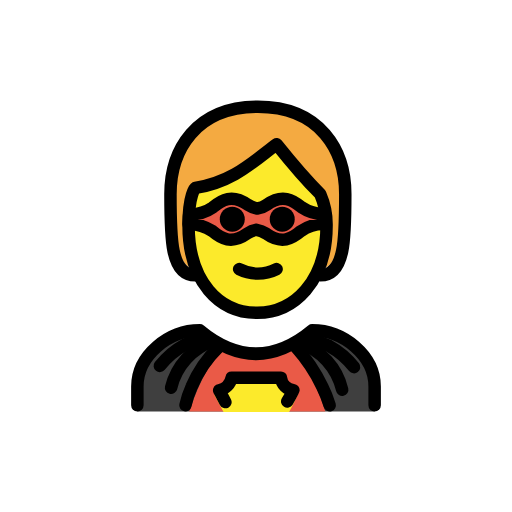
t = 0.00 s
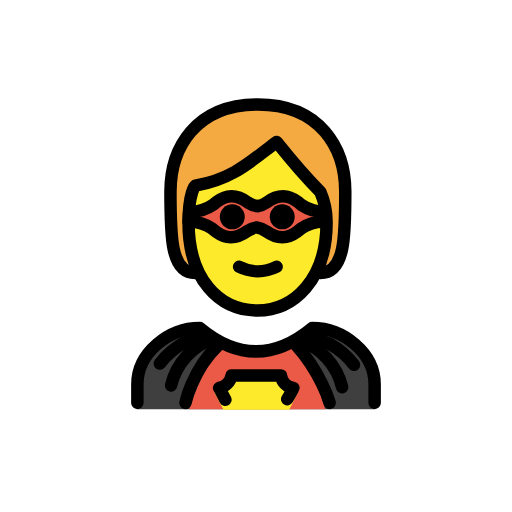
t = 0.48 s
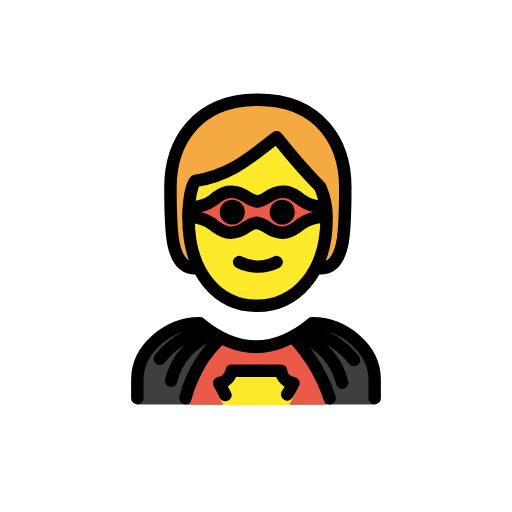
t = 1.43 s
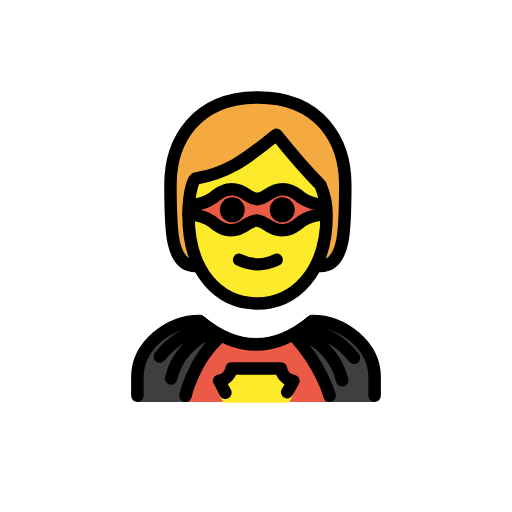
t = 1.90 s
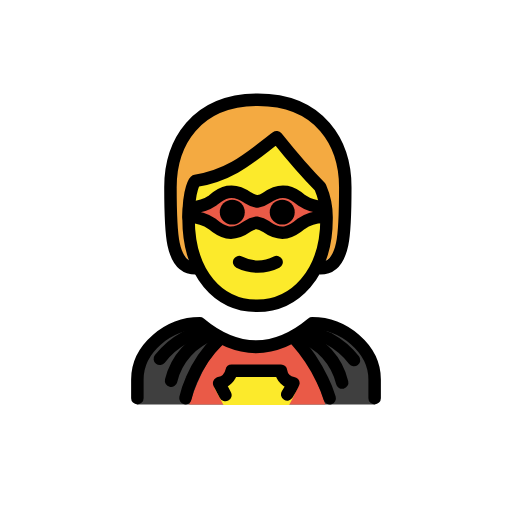
t = 2.38 s
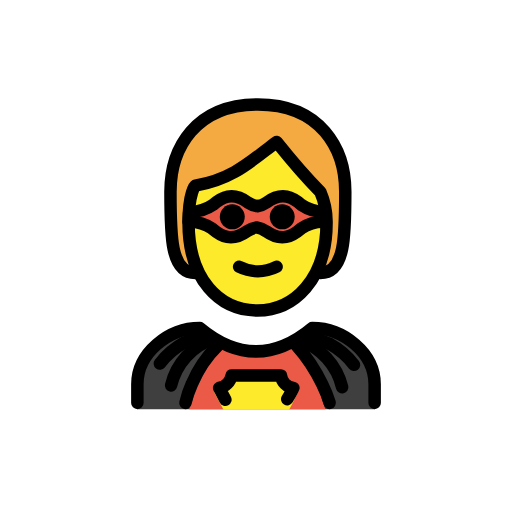
t = 3.33 s

The animated SVG that drew these frames (rendered in a browser with its animation timeline set to each time). Animation: 1 SMIL element (animateTransform=1); one cycle of 3.80 s, repeats indefinitely.

<?xml version='1.0' encoding='utf-8'?>
<svg xmlns="http://www.w3.org/2000/svg" id="emoji" viewBox="-5 -5 82 82" width="200" height="200" role="img">
  <title>OpenMoji: superhero</title><g><g id="hair">
    <path fill="#f4aa41" d="M26.3,38.1c-3,0-4-7-4-14,0-6,5-12,14-12s14,6,14,12c0,7-1,14-4,14" />
  </g>
  <g id="skin">
    <path fill="#fcea2b" d="M25.2,31.1c-.1,8,4.1,14,11,14,7.1,0,11.1-6,11.1-14,0-5-7.7-12.8-7.7-12.8-5.1,2.9-7.4,5.6-13.5,6.9C24.3,27.8,25.4,27.9,25.2,31.1Z" />
  </g>
  <g id="color">
    <path fill="#3f3f3f" d="M17,60.9V57.1c0-5,5-9,10-9q9,7.5,18,0c5,0,10,4,10,9v3.8Z" />
    <path fill="#ea5a47" d="M47.1,60.9c-1.1-3.5-3-7.9-5.4-9.7H30.8c-2.5,1.8-4.3,6.2-5.5,9.7Z" />
    <path fill="#fcea2b" d="M41.3,61c.5-.9,1-1.9,1.4-2.8a2.6278,2.6278,0,0,1-1.5-.7,2.0911,2.0911,0,0,1-.7-1.3H36v0H31.5a1.4213,1.4213,0,0,1-.2.6,1.7937,1.7937,0,0,1-.5.7,2.6278,2.6278,0,0,1-1.5.7c.5.9,1,1.9,1.5,2.8Z" />
    <path fill="#ea5a47" d="M25.3,29.3a6.2826,6.2826,0,0,0,3.8-1.1c1.4-1.2,3.1-2.2,5.6-.4a3.9457,3.9457,0,0,0,1.5.6,3.3865,3.3865,0,0,0,1.5-.6c2.5-1.8,4.2-.8,5.6.4a6.4847,6.4847,0,0,0,3.8,1.1L47,30.9A6.2826,6.2826,0,0,0,43.2,32c-1.4,1.2-3.1,2.2-5.6.4a3.9457,3.9457,0,0,0-1.5-.6,3.3865,3.3865,0,0,0-1.5.6c-2.5,1.8-4.2.8-5.6-.4a6.4847,6.4847,0,0,0-3.8-1.1Z" />
    <path fill="#3f3f3f" stroke="none" stroke-linecap="round" stroke-miterlimit="10" stroke-width="2" d="M29.2,49.6a10.4931,10.4931,0,0,0-6.8,7.5" />
    <path fill="#3f3f3f" stroke="none" stroke-linecap="round" stroke-miterlimit="10" stroke-width="2" d="M43,49.9a10.4931,10.4931,0,0,1,6.8,7.5" />
  </g>
  <g id="line">
    <path fill="none" stroke="#000" stroke-linecap="round" stroke-miterlimit="10" stroke-width="2" d="M20.6,53.6a12.959,12.959,0,0,1,4-3.4,12.8138,12.8138,0,0,1,3.3-1.1" />
    <path fill="none" stroke="#000" stroke-linecap="round" stroke-miterlimit="10" stroke-width="2" d="M29.2,49.6a10.4931,10.4931,0,0,0-6.8,7.5" />
    <path fill="none" stroke="#000" stroke-linecap="round" stroke-miterlimit="10" stroke-width="2" d="M51.7,53.8a12.959,12.959,0,0,0-4-3.4,12.8138,12.8138,0,0,0-3.3-1.1" />
    <path fill="none" stroke="#000" stroke-linecap="round" stroke-miterlimit="10" stroke-width="2" d="M43,49.9a10.4931,10.4931,0,0,1,6.8,7.5" />
    <path fill="none" stroke="#000" stroke-linecap="round" stroke-miterlimit="10" stroke-width="2" d="M30,50.6a19.6,19.6,0,0,0-4.3,6.3,15.0991,15.0991,0,0,0-1,3" />
    <path fill="none" stroke="#000" stroke-linecap="round" stroke-linejoin="round" stroke-width="2" d="M17,59.9v-3c0-5,5-9,10-9q9,7.5,18,0c5,0,10,4,10,9v3" />
    <path fill="none" stroke="#000" stroke-linecap="round" stroke-miterlimit="10" stroke-width="2" d="M42.4,50.6a26.636,26.636,0,0,1,4.2,6.3,18.77,18.77,0,0,1,1.2,3" />
    <path fill="none" stroke="#000" stroke-linecap="round" stroke-linejoin="round" stroke-width="2" d="M31.1,59.4l-1-1.9a2.5692,2.5692,0,0,0,2-2H40a2.2362,2.2362,0,0,0,2,2c0,.1-1,1.8-1,1.8" />
    <path fill="none" stroke="#000" stroke-linejoin="round" stroke-width="2" d="M25.3,29.3a6.2826,6.2826,0,0,0,3.8-1.1c1.4-1.2,3.1-2.2,5.6-.4a3.9457,3.9457,0,0,0,1.5.6,3.3865,3.3865,0,0,0,1.5-.6c2.5-1.8,4.2-.8,5.6.4a6.4847,6.4847,0,0,0,3.8,1.1L47,30.9A6.2826,6.2826,0,0,0,43.2,32c-1.4,1.2-3.1,2.2-5.6.4a3.9457,3.9457,0,0,0-1.5-.6,3.3865,3.3865,0,0,0-1.5.6c-2.5,1.8-4.2.8-5.6-.4a6.4847,6.4847,0,0,0-3.8-1.1Z" />
    <path fill="none" stroke="#000" stroke-linecap="round" stroke-linejoin="round" stroke-width="2" d="M26.3,39.1c-4,0-4-6-4-13s4-14,14-14,14,7,14,14,0,13-4,13" />
    <path d="M42.2,30.1a2,2,0,1,1-2-2,2.0059,2.0059,0,0,1,2,2" />
    <path d="M34.2,30.1a2,2,0,1,1-2-2,2.0059,2.0059,0,0,1,2,2" />
    <path fill="none" stroke="#000" stroke-linejoin="round" stroke-width="2" d="M25.2,31.1c0,9,4.9,14,11,14,5.9,0,11.1-5,11.1-14a12.1332,12.1332,0,0,0-1-5c-3-3-7-8-7-8-4,3-7,6-13,7C26.3,25.1,25.2,26.1,25.2,31.1Z" />
    <path fill="none" stroke="#000" stroke-linecap="round" stroke-linejoin="round" stroke-width="2" d="M33.3,38.1a6.6712,6.6712,0,0,0,6,0" />
  </g>
<animateTransform attributeName="transform" type="translate" values="0 0;0 -1.5;0 0" dur="3.8s" repeatCount="indefinite" /></g></svg>
